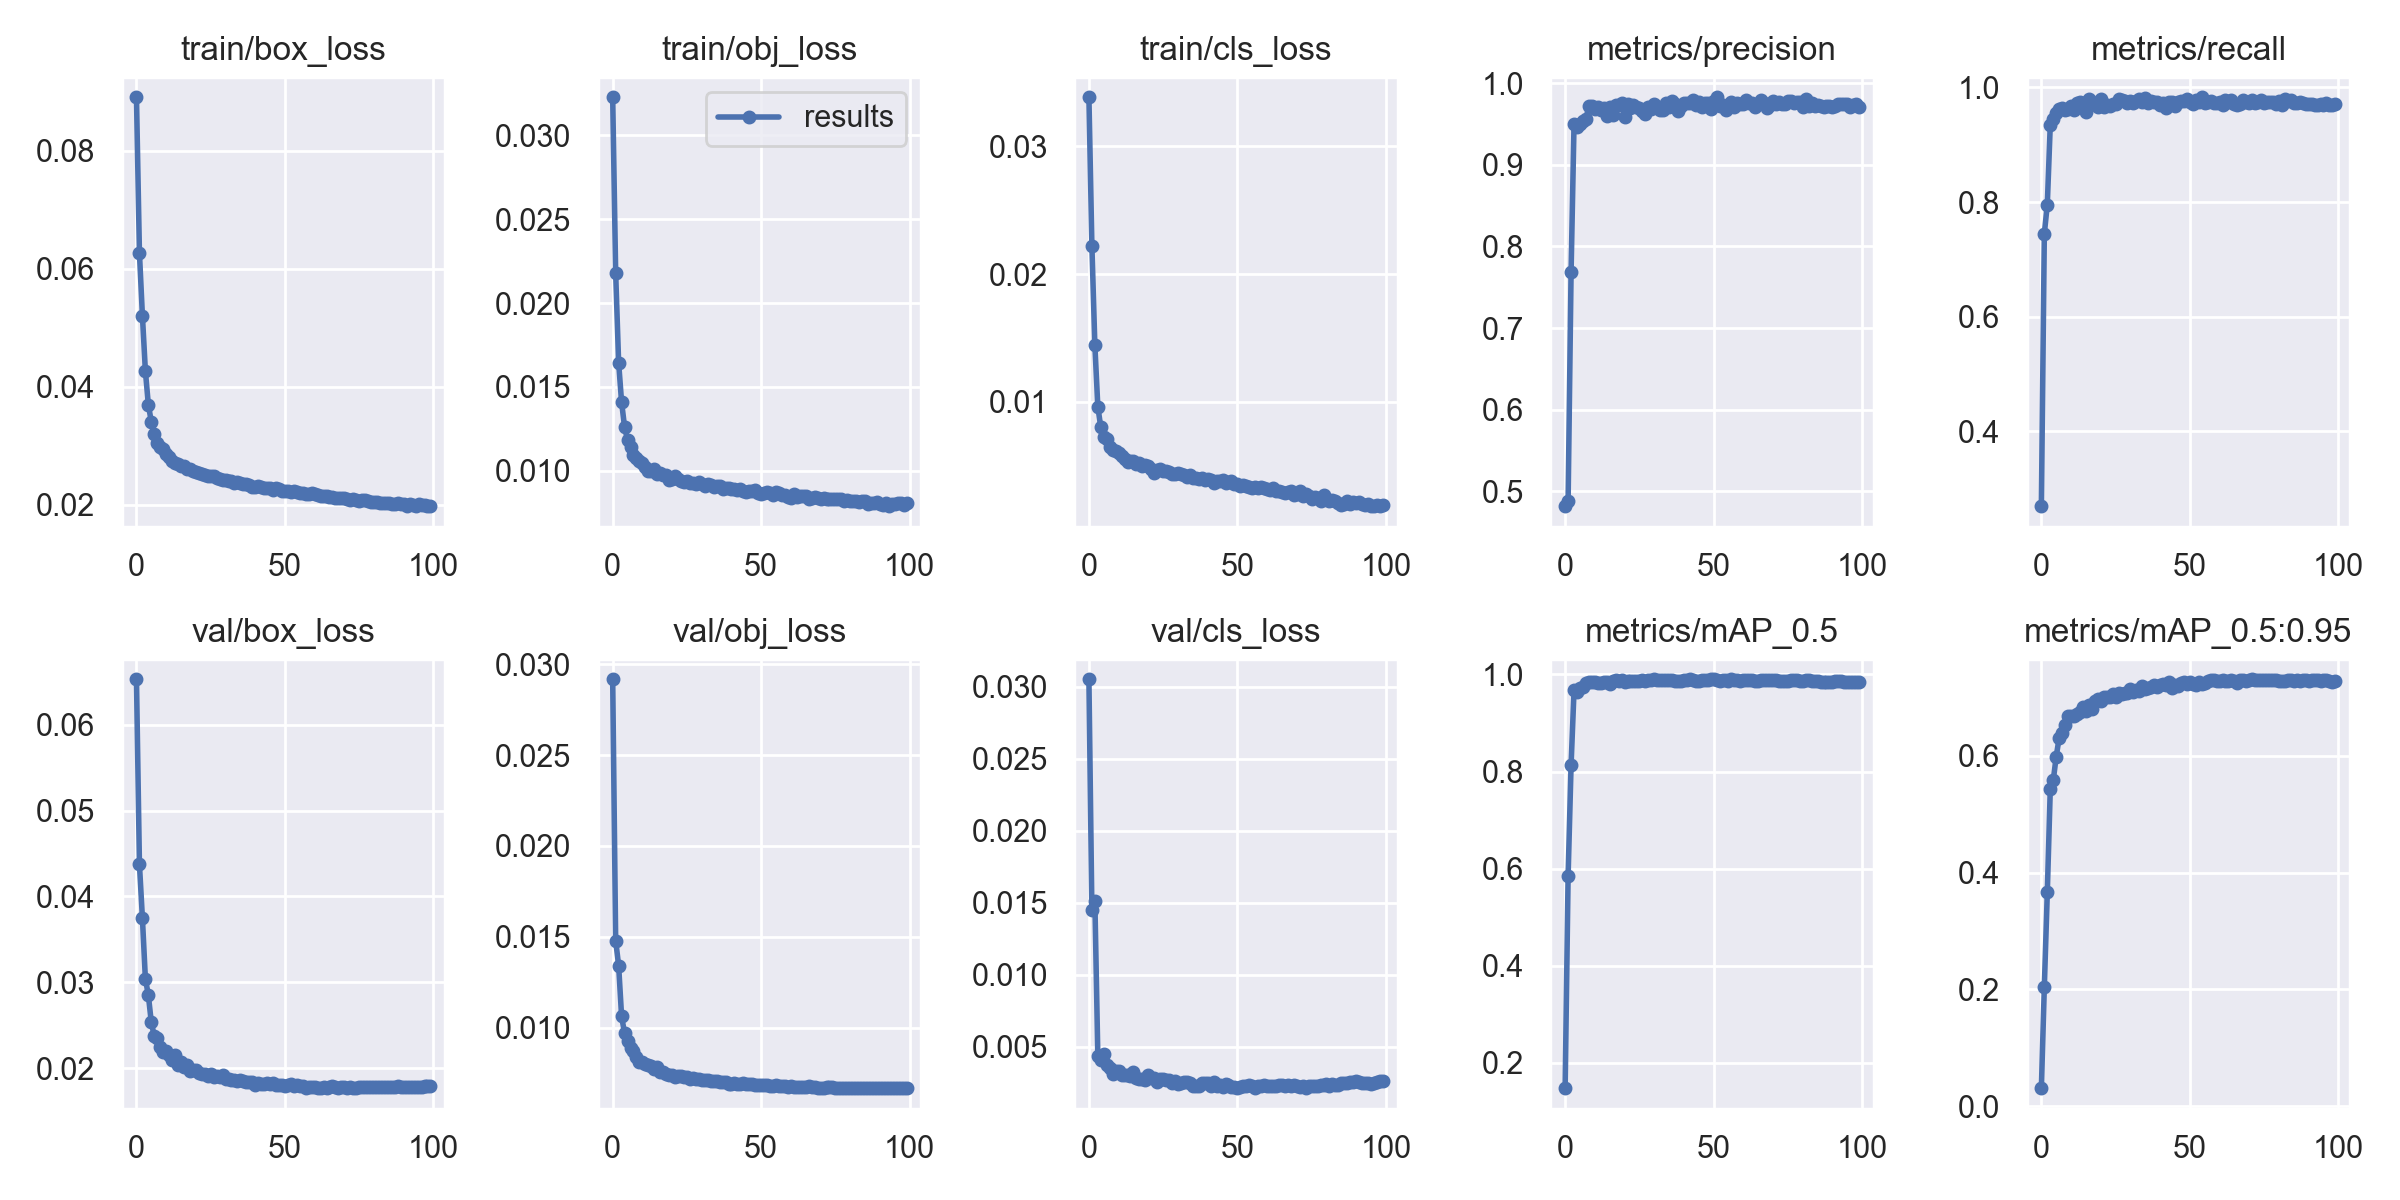

The table this chart was drawn from, first rows:
epoch, train/box_loss, train/obj_loss, train/cls_loss, metrics/precision, metrics/recall, metrics/mAP_0.5, metrics/mAP_0.5:0.95, val/box_loss, val/obj_loss, val/cls_loss, x/lr0, x/lr1, x/lr2
0, 0.08911, 0.03225, 0.03386, 0.4815, 0.2697, 0.148, 0.03068, 0.06531, 0.02917, 0.03051, 0.003326, 0.003326, 0.07007
1, 0.0627, 0.0218, 0.02222, 0.4877, 0.7452, 0.5853, 0.2047, 0.04374, 0.0148, 0.01447, 0.006658, 0.006658, 0.04007
2, 0.05207, 0.01645, 0.01444, 0.7688, 0.7957, 0.8133, 0.3664, 0.0375, 0.01342, 0.01513, 0.009983, 0.009983, 0.01006
3, 0.04269, 0.01409, 0.009608, 0.9507, 0.9349, 0.9675, 0.5429, 0.03042, 0.01063, 0.00438, 0.00998, 0.00998, 0.00998
4, 0.03694, 0.01262, 0.007983, 0.9469, 0.9453, 0.9638, 0.558, 0.0285, 0.009704, 0.00405, 0.00998, 0.00998, 0.00998
5, 0.03404, 0.01184, 0.007247, 0.9505, 0.9558, 0.9716, 0.599, 0.02533, 0.009267, 0.004483, 0.009964, 0.009964, 0.009964
6, 0.03202, 0.01141, 0.00703, 0.9542, 0.9619, 0.9749, 0.6312, 0.02373, 0.008906, 0.003756, 0.009945, 0.009945, 0.009945
7, 0.03038, 0.01096, 0.006422, 0.9562, 0.9637, 0.9814, 0.6391, 0.02352, 0.008716, 0.003488, 0.00992, 0.00992, 0.00992
8, 0.02977, 0.01074, 0.00622, 0.9728, 0.9607, 0.9837, 0.6536, 0.02243, 0.008408, 0.00313, 0.009892, 0.009892, 0.009892
9, 0.02939, 0.01057, 0.006154, 0.9724, 0.9633, 0.9849, 0.6685, 0.02187, 0.008112, 0.003315, 0.009859, 0.009859, 0.009859
10, 0.02854, 0.0105, 0.00599, 0.9684, 0.9673, 0.9838, 0.6683, 0.022, 0.00812, 0.003309, 0.009821, 0.009821, 0.009821
11, 0.02805, 0.01026, 0.005705, 0.9715, 0.9611, 0.9823, 0.6687, 0.02148, 0.007995, 0.003008, 0.00978, 0.00978, 0.00978
12, 0.02732, 0.009973, 0.005536, 0.9673, 0.9722, 0.9831, 0.6721, 0.02098, 0.007954, 0.003028, 0.009734, 0.009734, 0.009734
13, 0.0271, 0.00999, 0.005288, 0.9701, 0.9746, 0.9839, 0.6751, 0.02148, 0.0079, 0.003021, 0.009684, 0.009684, 0.009684
14, 0.02691, 0.01011, 0.00533, 0.9599, 0.9728, 0.9851, 0.6838, 0.02034, 0.007755, 0.002987, 0.00963, 0.00963, 0.00963
15, 0.02656, 0.00983, 0.005323, 0.971, 0.9578, 0.9804, 0.6777, 0.0207, 0.007843, 0.003248, 0.009572, 0.009572, 0.009572
16, 0.02647, 0.009871, 0.005111, 0.961, 0.9795, 0.9867, 0.6869, 0.02011, 0.007578, 0.002822, 0.00951, 0.00951, 0.00951
17, 0.02605, 0.009755, 0.005162, 0.9734, 0.975, 0.9877, 0.6811, 0.02034, 0.007586, 0.002783, 0.009443, 0.009443, 0.009443
18, 0.02598, 0.009743, 0.00492, 0.9737, 0.9719, 0.9871, 0.6946, 0.01968, 0.007457, 0.002722, 0.009373, 0.009373, 0.009373
19, 0.0257, 0.009455, 0.005028, 0.9766, 0.9662, 0.9878, 0.6971, 0.01974, 0.00743, 0.002648, 0.0093, 0.0093, 0.0093
20, 0.02544, 0.009496, 0.004941, 0.9591, 0.9791, 0.9853, 0.6938, 0.01974, 0.007414, 0.002999, 0.009222, 0.009222, 0.009222
21, 0.0254, 0.009692, 0.004738, 0.9753, 0.9664, 0.9859, 0.7016, 0.01942, 0.007319, 0.002788, 0.009141, 0.009141, 0.009141
22, 0.02524, 0.00951, 0.004426, 0.9696, 0.97, 0.9862, 0.7003, 0.01933, 0.007325, 0.0028, 0.009056, 0.009056, 0.009056
23, 0.02505, 0.009411, 0.004659, 0.9732, 0.9672, 0.9863, 0.7009, 0.01935, 0.007331, 0.002539, 0.008967, 0.008967, 0.008967
24, 0.02487, 0.009338, 0.004754, 0.9714, 0.9707, 0.987, 0.7065, 0.01911, 0.007272, 0.00276, 0.008875, 0.008875, 0.008875
25, 0.02478, 0.00938, 0.004553, 0.9702, 0.9707, 0.9857, 0.701, 0.01934, 0.007306, 0.002725, 0.00878, 0.00878, 0.00878
26, 0.02479, 0.009271, 0.004561, 0.9661, 0.9793, 0.989, 0.7072, 0.01899, 0.0072, 0.002702, 0.008682, 0.008682, 0.008682
27, 0.0245, 0.009252, 0.004448, 0.962, 0.9775, 0.9858, 0.7062, 0.01907, 0.007257, 0.002665, 0.00858, 0.00858, 0.00858
28, 0.02439, 0.009243, 0.004305, 0.9717, 0.9758, 0.9876, 0.7084, 0.01895, 0.007207, 0.0025, 0.008476, 0.008476, 0.008476
29, 0.02422, 0.009316, 0.004323, 0.9683, 0.9727, 0.9875, 0.7087, 0.01914, 0.007189, 0.002609, 0.008368, 0.008368, 0.008368
30, 0.02424, 0.009227, 0.004379, 0.9742, 0.9761, 0.99, 0.7155, 0.01877, 0.007122, 0.002398, 0.008258, 0.008258, 0.008258
31, 0.02399, 0.009111, 0.004353, 0.9715, 0.9722, 0.9877, 0.7104, 0.01872, 0.007148, 0.002456, 0.008145, 0.008145, 0.008145
32, 0.02398, 0.009207, 0.004216, 0.9677, 0.9765, 0.9888, 0.7133, 0.01859, 0.007104, 0.002539, 0.008029, 0.008029, 0.008029
33, 0.0237, 0.009135, 0.004078, 0.9674, 0.9799, 0.9877, 0.7122, 0.01865, 0.007097, 0.002554, 0.007911, 0.007911, 0.007911
34, 0.02381, 0.009029, 0.004283, 0.9757, 0.9749, 0.9876, 0.7206, 0.01854, 0.00708, 0.00245, 0.007791, 0.007791, 0.007791
35, 0.02367, 0.009117, 0.003972, 0.9714, 0.9813, 0.9894, 0.7146, 0.01857, 0.007057, 0.002259, 0.007668, 0.007668, 0.007668
36, 0.02357, 0.009112, 0.004045, 0.9785, 0.9729, 0.9893, 0.7162, 0.01846, 0.007046, 0.002261, 0.007543, 0.007543, 0.007543
37, 0.02345, 0.00895, 0.003926, 0.975, 0.9761, 0.9871, 0.7177, 0.0184, 0.00703, 0.002283, 0.007416, 0.007416, 0.007416
38, 0.02334, 0.009006, 0.00399, 0.9666, 0.9754, 0.9858, 0.7212, 0.01835, 0.007, 0.002497, 0.007287, 0.007287, 0.007287
39, 0.02304, 0.008991, 0.003892, 0.9726, 0.9754, 0.9858, 0.7186, 0.01833, 0.006929, 0.002461, 0.007157, 0.007157, 0.007157
40, 0.02295, 0.00892, 0.003925, 0.9761, 0.969, 0.9887, 0.7223, 0.01809, 0.006901, 0.002465, 0.007024, 0.007024, 0.007024
41, 0.02318, 0.008901, 0.003856, 0.9755, 0.9726, 0.9888, 0.7232, 0.01825, 0.006954, 0.00229, 0.006891, 0.006891, 0.006891
42, 0.02302, 0.008866, 0.003625, 0.9756, 0.9645, 0.9898, 0.7218, 0.01817, 0.006919, 0.002511, 0.006756, 0.006756, 0.006756
43, 0.02284, 0.008919, 0.003815, 0.9798, 0.9741, 0.9892, 0.7266, 0.01811, 0.006888, 0.002282, 0.006619, 0.006619, 0.006619
44, 0.0228, 0.008829, 0.003792, 0.9738, 0.9741, 0.9861, 0.7168, 0.01824, 0.006943, 0.002299, 0.006482, 0.006482, 0.006482
45, 0.0228, 0.00875, 0.003878, 0.9777, 0.968, 0.9868, 0.7216, 0.01818, 0.006897, 0.00222, 0.006343, 0.006343, 0.006343
46, 0.02252, 0.008797, 0.003601, 0.971, 0.9747, 0.9877, 0.7202, 0.01824, 0.006892, 0.002429, 0.006204, 0.006204, 0.006204
47, 0.02275, 0.008813, 0.00371, 0.9759, 0.9758, 0.9893, 0.7254, 0.01805, 0.006882, 0.002319, 0.006064, 0.006064, 0.006064
48, 0.02269, 0.00888, 0.003765, 0.9763, 0.9757, 0.9893, 0.7261, 0.01806, 0.006881, 0.002175, 0.005923, 0.005923, 0.005923
49, 0.02226, 0.008669, 0.003554, 0.9685, 0.9804, 0.9898, 0.7234, 0.01808, 0.006875, 0.00217, 0.005783, 0.005783, 0.005783
50, 0.02227, 0.008647, 0.003569, 0.9781, 0.9745, 0.9898, 0.7272, 0.01795, 0.006839, 0.002114, 0.005641, 0.005641, 0.005641
51, 0.0223, 0.008687, 0.003409, 0.983, 0.971, 0.9894, 0.723, 0.018, 0.006845, 0.002164, 0.0055, 0.0055, 0.0055
52, 0.02221, 0.008722, 0.003457, 0.9729, 0.9781, 0.9873, 0.7217, 0.01812, 0.006863, 0.00224, 0.005359, 0.005359, 0.005359
53, 0.02228, 0.008682, 0.003348, 0.9732, 0.9741, 0.9875, 0.7265, 0.0179, 0.006822, 0.00228, 0.005217, 0.005217, 0.005217
54, 0.02214, 0.008538, 0.003276, 0.9668, 0.9829, 0.9884, 0.7229, 0.018, 0.00682, 0.002305, 0.005077, 0.005077, 0.005077
55, 0.02192, 0.008731, 0.003264, 0.9737, 0.9733, 0.9874, 0.7244, 0.01793, 0.006829, 0.002296, 0.004936, 0.004936, 0.004936
56, 0.02188, 0.008656, 0.0033, 0.9768, 0.9746, 0.9896, 0.7286, 0.0179, 0.006781, 0.002143, 0.004796, 0.004796, 0.004796
57, 0.02172, 0.008572, 0.003202, 0.9714, 0.9764, 0.988, 0.7294, 0.01772, 0.006773, 0.002293, 0.004657, 0.004657, 0.004657
58, 0.02173, 0.00855, 0.003318, 0.9758, 0.9731, 0.9884, 0.7309, 0.01779, 0.006789, 0.002282, 0.004518, 0.004518, 0.004518
59, 0.02195, 0.008421, 0.003206, 0.9743, 0.973, 0.9874, 0.7287, 0.0178, 0.006771, 0.002339, 0.004381, 0.004381, 0.004381
... 40 more rows
